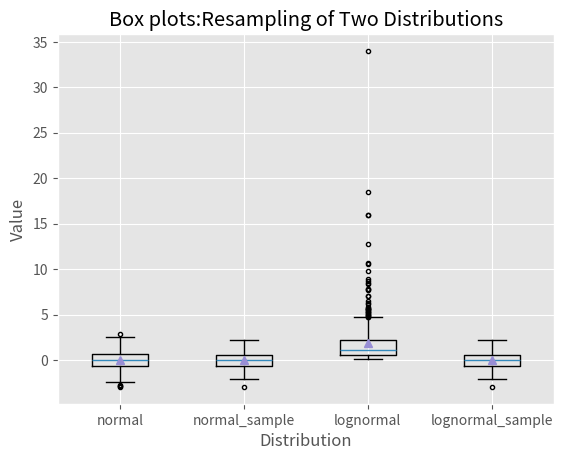

Source code (Python): (Note: this script raises an exception after producing the figure.)
# -*- coding: utf-8 -*-
"""
Created on Tue Nov 13 22:57:25 2018

[redacted]
"""

#!/usr/bin/env python3
import pandas as pd
import numpy as np
import matplotlib.pyplot as plt

plt.style.use('ggplot')

#Data
N=500
normal = np.random.normal(loc=0.0,scale=1.0,size=N)
lognormal = np.random.lognormal(mean=0.0,sigma=1.0,size=N)
index_value = np.random.randint(low=0,high=N-1,size=N)
normal_sample = normal[index_value]
lognormal_sample = normal[index_value]
box_plot_data = [normal,normal_sample,lognormal,lognormal_sample]

fig = plt.figure()
ax1 = fig.add_subplot(1,1,1)

#繪圖
box_lables= ['normal','normal_sample','lognormal','lognormal_sample']
ax1.boxplot(box_plot_data,notch=False,sym='.',vert=True,whis=1.5,showmeans=True,labels=box_lables)

ax1.xaxis.set_ticks_position('bottom')
ax1.yaxis.set_ticks_position('left')

plt.title('Box plots:Resampling of Two Distributions')
plt.xlabel('Distribution')
plt.ylabel('Value')

#....

plt.savefig('img/5plot.png',dpi=400,bbox_inches='tight')
plt.show()
